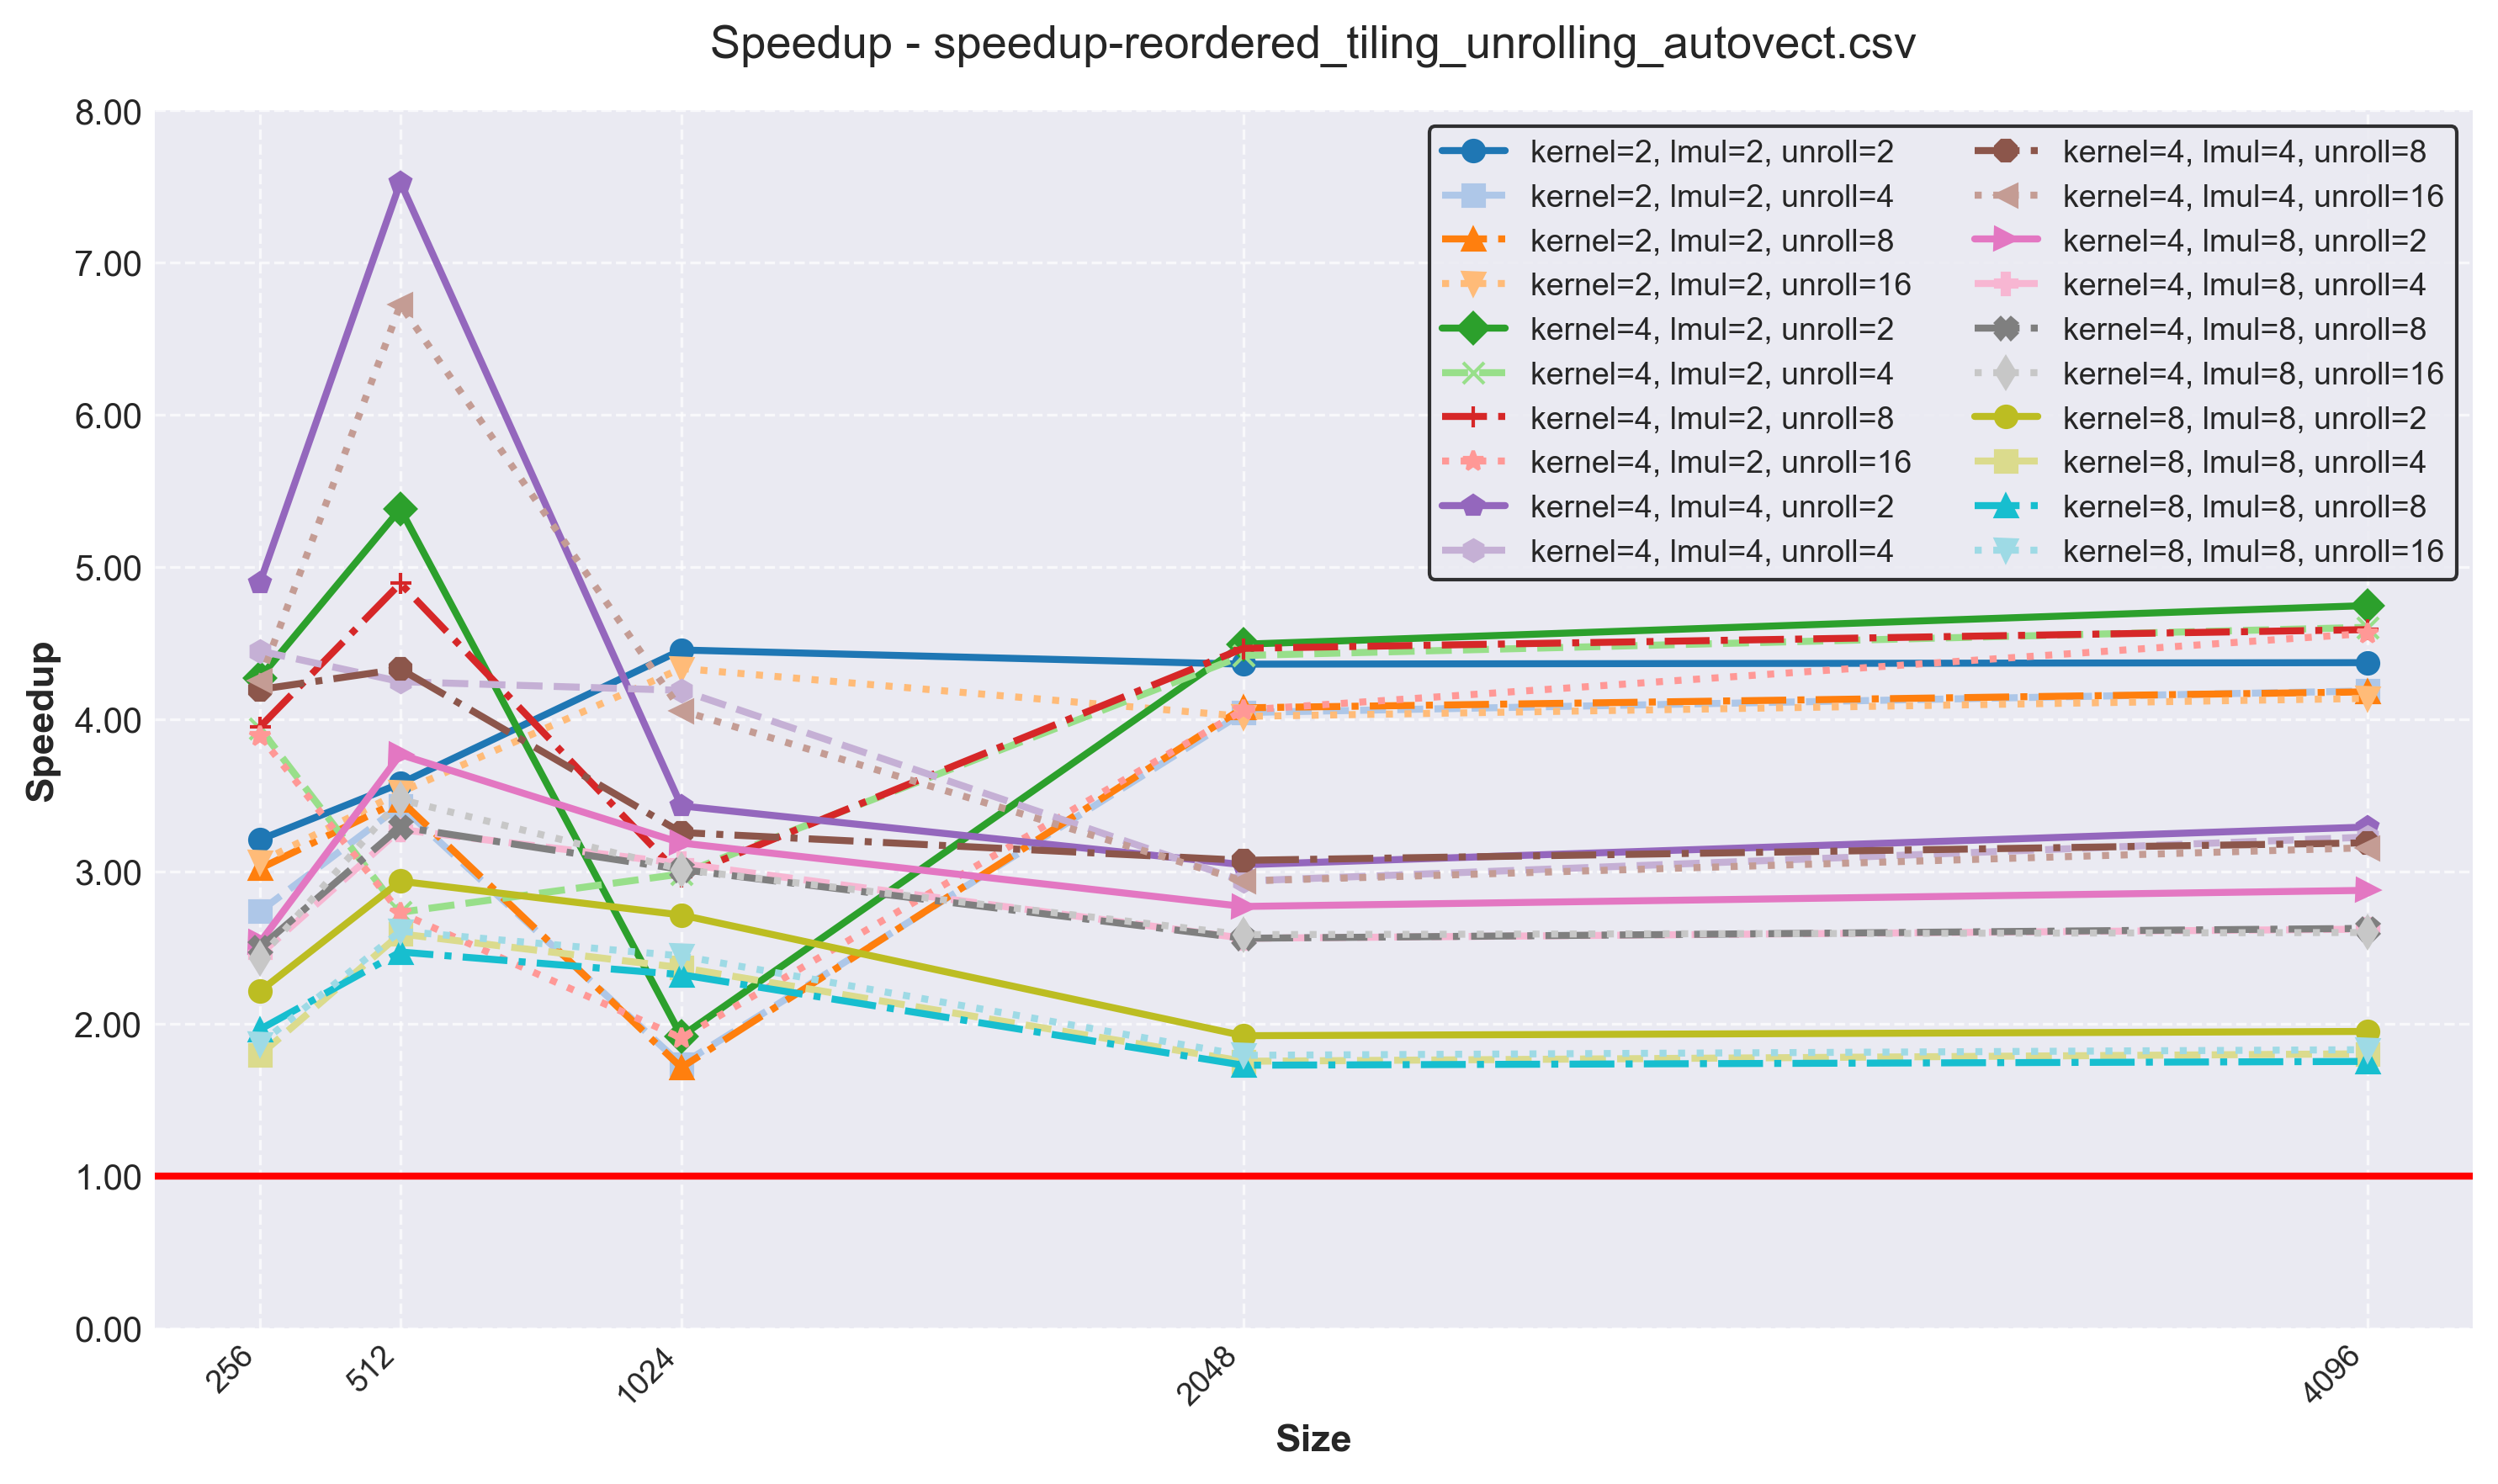

Source data for this figure (header and first rows):
version, size, kernel, lmul, unroll, l1d-load, l1d-misses, cachemiss-rate, time, speedup
reordered_tiling_v3_unrolling, 256, 2, 2, 1, 7472598, 72745, 0.973, 0.00638, 3.355
reordered_tiling_v3_unrolling, 256, 2, 2, 2, 7475007, 72420, 0.969, 0.00667, 3.209
reordered_tiling_v3_unrolling, 256, 2, 2, 4, 7481433, 75173, 1.005, 0.00782, 2.737
reordered_tiling_v3_unrolling, 256, 2, 2, 8, 7465195, 72638, 0.973, 0.00709, 3.019
reordered_tiling_v3_unrolling, 256, 2, 2, 16, 7479786, 73038, 0.976, 0.00699, 3.062
reordered_tiling_v3_unrolling, 512, 2, 2, 1, 41754864, 418122, 1.001, 0.05982, 3.848
reordered_tiling_v3_unrolling, 512, 2, 2, 2, 41749683, 434291, 1.04, 0.06433, 3.578
reordered_tiling_v3_unrolling, 512, 2, 2, 4, 41764919, 429073, 1.027, 0.06707, 3.432
reordered_tiling_v3_unrolling, 512, 2, 2, 8, 41751027, 428775, 1.027, 0.06638, 3.468
reordered_tiling_v3_unrolling, 512, 2, 2, 16, 41766814, 432097, 1.035, 0.0654, 3.52
reordered_tiling_v3_unrolling, 1024, 2, 2, 1, 267325043, 5024148, 1.879, 1.135, 1.8
reordered_tiling_v3_unrolling, 1024, 2, 2, 2, 267106571, 1227512, 0.46, 0.4586, 4.455
reordered_tiling_v3_unrolling, 1024, 2, 2, 4, 267379363, 4944158, 1.849, 1.18, 1.732
reordered_tiling_v3_unrolling, 1024, 2, 2, 8, 267383122, 4976915, 1.861, 1.193, 1.712
reordered_tiling_v3_unrolling, 1024, 2, 2, 16, 267126632, 1207321, 0.452, 0.4714, 4.334
reordered_tiling_v3_unrolling, 2048, 2, 2, 1, 1873912873, 4947104, 0.264, 3.313, 4.31
reordered_tiling_v3_unrolling, 2048, 2, 2, 2, 1873525869, 4368230, 0.233, 3.274, 4.362
reordered_tiling_v3_unrolling, 2048, 2, 2, 4, 1873834013, 4392673, 0.234, 3.531, 4.044
reordered_tiling_v3_unrolling, 2048, 2, 2, 8, 1873671410, 4432866, 0.237, 3.504, 4.075
reordered_tiling_v3_unrolling, 2048, 2, 2, 16, 1873700160, 4940918, 0.264, 3.553, 4.019
reordered_tiling_v3_unrolling, 4096, 2, 2, 1, 13941282746, 24583963, 0.176, 25.88, 4.537
reordered_tiling_v3_unrolling, 4096, 2, 2, 2, 13940821812, 28200022, 0.202, 26.86, 4.372
reordered_tiling_v3_unrolling, 4096, 2, 2, 4, 13957113619, 27240944, 0.195, 28.05, 4.186
reordered_tiling_v3_unrolling, 4096, 2, 2, 8, 13943423374, 24915602, 0.179, 28.09, 4.18
reordered_tiling_v3_unrolling, 4096, 2, 2, 16, 13944942901, 27089600, 0.194, 28.38, 4.137
reordered_tiling_v3_unrolling, 256, 4, 2, 1, 6421776, 65062, 1.013, 0.00512, 4.18
reordered_tiling_v3_unrolling, 256, 4, 2, 2, 6423558, 63203, 0.984, 0.00501, 4.272
reordered_tiling_v3_unrolling, 256, 4, 2, 4, 6426086, 65766, 1.023, 0.00543, 3.941
reordered_tiling_v3_unrolling, 256, 4, 2, 8, 6419596, 63024, 0.982, 0.00542, 3.949
reordered_tiling_v3_unrolling, 256, 4, 2, 16, 6418199, 63214, 0.985, 0.0055, 3.891
reordered_tiling_v3_unrolling, 512, 4, 2, 1, 33363621, 485913, 1.456, 0.08916, 2.582
reordered_tiling_v3_unrolling, 512, 4, 2, 2, 33363385, 289961, 0.869, 0.04277, 5.382
reordered_tiling_v3_unrolling, 512, 4, 2, 4, 33363794, 553253, 1.658, 0.08425, 2.732
reordered_tiling_v3_unrolling, 512, 4, 2, 8, 33358529, 276911, 0.83, 0.04705, 4.893
reordered_tiling_v3_unrolling, 512, 4, 2, 16, 33896781, 560527, 1.654, 0.08442, 2.727
reordered_tiling_v3_unrolling, 1024, 4, 2, 1, 200083540, 2579582, 1.289, 0.6975, 2.929
reordered_tiling_v3_unrolling, 1024, 4, 2, 2, 200170133, 4579365, 2.288, 1.065, 1.918
reordered_tiling_v3_unrolling, 1024, 4, 2, 4, 200143928, 2555451, 1.277, 0.6847, 2.984
reordered_tiling_v3_unrolling, 1024, 4, 2, 8, 200038209, 2555401, 1.277, 0.6887, 2.967
reordered_tiling_v3_unrolling, 1024, 4, 2, 16, 200179781, 4562197, 2.279, 1.072, 1.906
reordered_tiling_v3_unrolling, 2048, 4, 2, 1, 1336660924, 51269177, 3.836, 3.224, 4.429
reordered_tiling_v3_unrolling, 2048, 4, 2, 2, 1337053678, 51122618, 3.824, 3.178, 4.493
reordered_tiling_v3_unrolling, 2048, 4, 2, 4, 1336607272, 51626664, 3.863, 3.231, 4.419
reordered_tiling_v3_unrolling, 2048, 4, 2, 8, 1336711556, 52292147, 3.912, 3.197, 4.466
reordered_tiling_v3_unrolling, 2048, 4, 2, 16, 1336730378, 50064563, 3.745, 3.517, 4.06
reordered_tiling_v3_unrolling, 4096, 4, 2, 1, 9645077882, 379089068, 3.93, 25.3, 4.641
reordered_tiling_v3_unrolling, 4096, 4, 2, 2, 9648064449, 381872973, 3.958, 24.74, 4.747
reordered_tiling_v3_unrolling, 4096, 4, 2, 4, 9645371479, 384098019, 3.982, 25.5, 4.604
reordered_tiling_v3_unrolling, 4096, 4, 2, 8, 9645471736, 377067750, 3.909, 25.58, 4.589
reordered_tiling_v3_unrolling, 4096, 4, 2, 16, 9645994134, 381702418, 3.957, 25.73, 4.564
reordered_tiling_v3_unrolling, 256, 4, 4, 1, 5866025, 39611, 0.675, 0.00465, 4.603
reordered_tiling_v3_unrolling, 256, 4, 4, 2, 6136238, 39775, 0.648, 0.00437, 4.897
reordered_tiling_v3_unrolling, 256, 4, 4, 4, 5868242, 37421, 0.638, 0.00481, 4.449
reordered_tiling_v3_unrolling, 256, 4, 4, 8, 5881801, 39929, 0.679, 0.0051, 4.196
reordered_tiling_v3_unrolling, 256, 4, 4, 16, 5866557, 38132, 0.65, 0.00503, 4.255
reordered_tiling_v3_unrolling, 512, 4, 4, 1, 29031736, 126100, 0.434, 0.03268, 7.044
reordered_tiling_v3_unrolling, 512, 4, 4, 2, 29023361, 119841, 0.413, 0.03058, 7.528
reordered_tiling_v3_unrolling, 512, 4, 4, 4, 29056250, 288192, 0.992, 0.0542, 4.247
reordered_tiling_v3_unrolling, 512, 4, 4, 8, 29053001, 304017, 1.046, 0.05317, 4.33
reordered_tiling_v3_unrolling, 512, 4, 4, 16, 29050522, 105913, 0.365, 0.03424, 6.723
... 65 more rows
